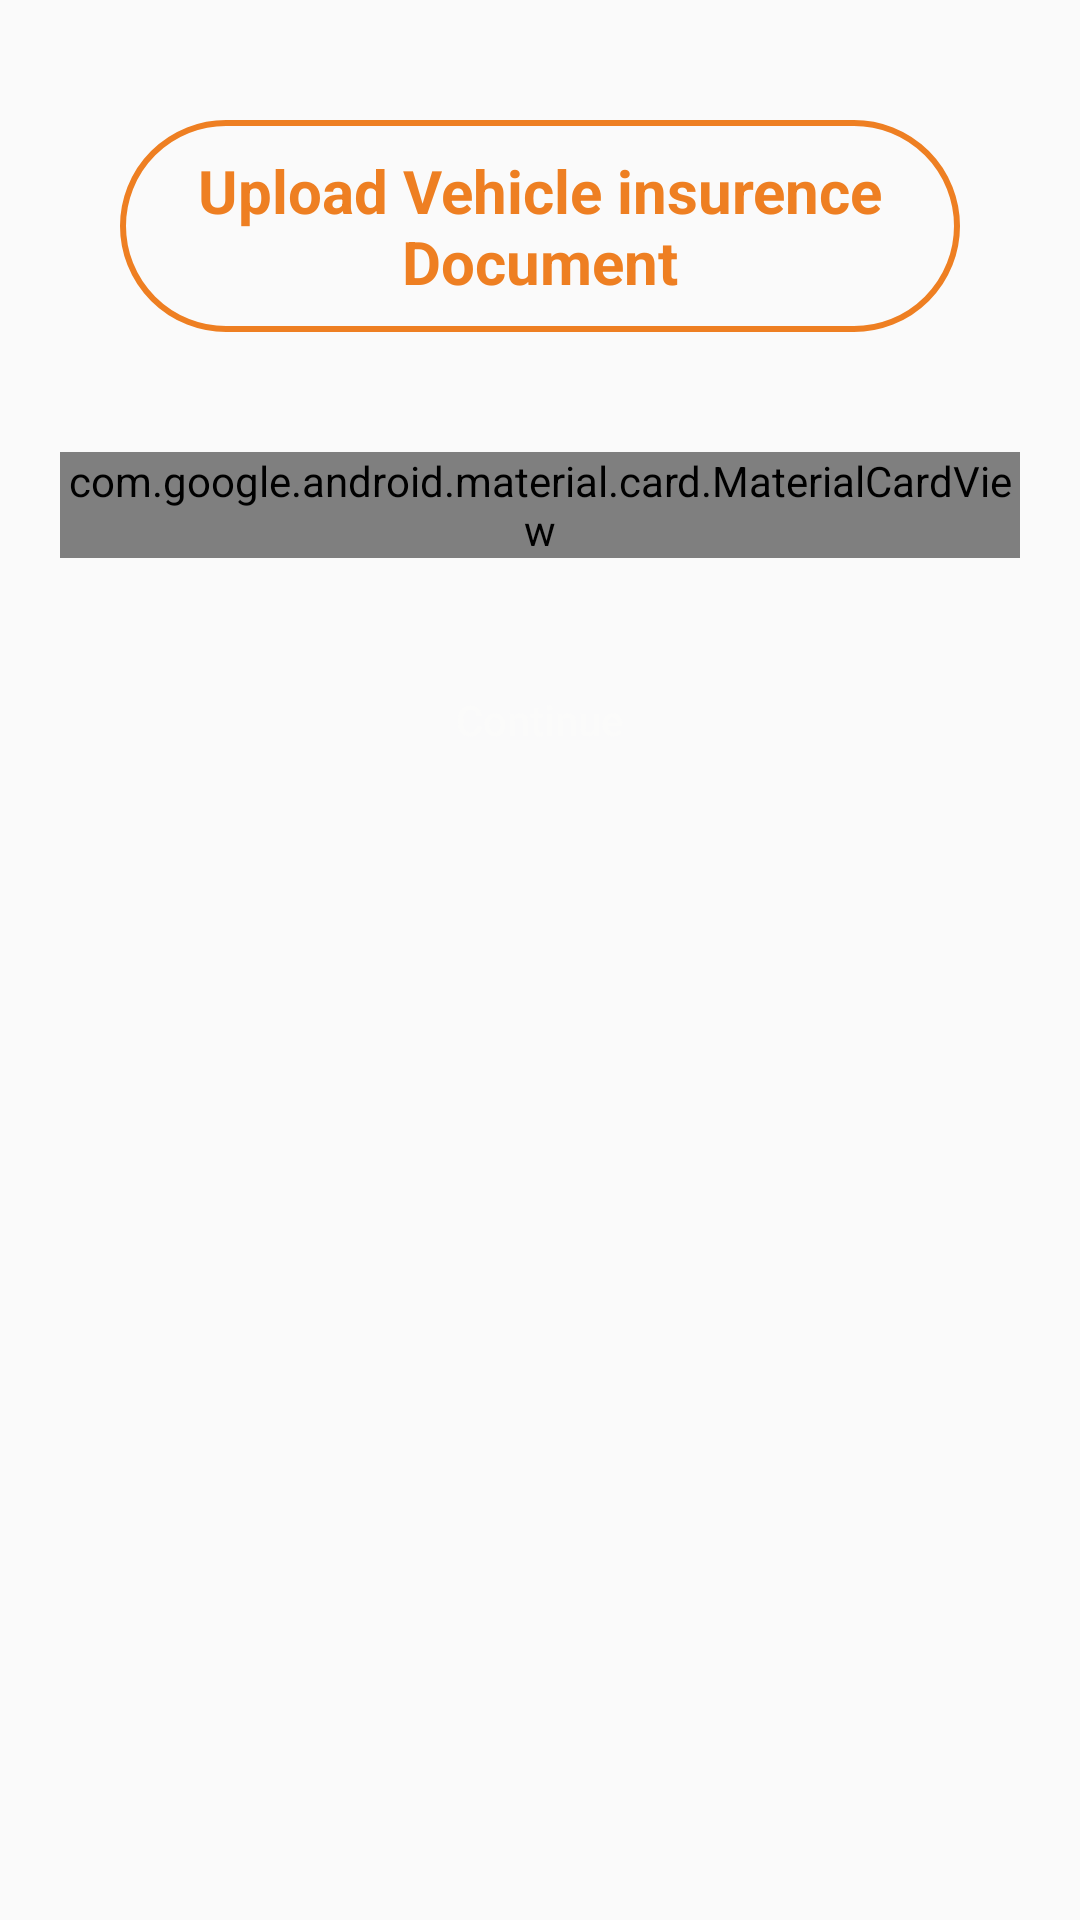

Write the Android layout XML for this screen, with the resource values it uses.
<!-- AndroidManifest.xml: application theme AppTheme -->
<!-- res/layout/vehicle_insurance.xml -->
<?xml version="1.0" encoding="utf-8"?>
<LinearLayout android:layout_width="match_parent"
    android:layout_height="wrap_content"
    android:orientation="vertical"
    xmlns:android="http://schemas.android.com/apk/res/android">
    <LinearLayout
        android:layout_width="match_parent"
        android:layout_height="wrap_content"
        android:layout_margin="10dp"
        android:orientation="vertical">
        <TextView
            android:layout_width="match_parent"
            android:layout_height="wrap_content"
            android:layout_margin="30dp"
            android:padding="10dp"
            android:text="Upload Vehicle insurence Document"
            android:layout_gravity="center"
            android:background="@drawable/liner_button"
            android:textColor="@color/colorPrimaryDark"
            android:gravity="center"
            android:textSize="20dp"
            android:textStyle="bold"/>

        <com.google.android.material.card.MaterialCardView
            android:layout_width="match_parent"
            android:layout_height="wrap_content"
            xmlns:app="http://schemas.android.com/apk/res-auto"
            app:cardCornerRadius="10dp"
            android:layout_margin="10dp"
            app:cardMaxElevation="5dp"
            xmlns:android="http://schemas.android.com/apk/res/android">

            <LinearLayout
                android:layout_width="match_parent"
                android:layout_height="match_parent"
                android:orientation="vertical"
                android:layout_margin="20dp"
                >
                <ImageView
                    android:layout_width="match_parent"
                    android:layout_height="250dp"
                    android:layout_margin="20dp"
                    android:layout_gravity="center"/>
            </LinearLayout>
        </com.google.android.material.card.MaterialCardView>
        <Button
            android:layout_width="wrap_content"
            android:layout_height="wrap_content"
            android:text="Continue"
            android:layout_gravity="center"
            android:layout_margin="20dp"
            android:background="@drawable/button"
            android:textColor="@color/colorSecondarywhite"
            android:textAllCaps="false"
            android:padding="10dp"
            />

    </LinearLayout>
</LinearLayout>
<!-- resources referenced by this layout -->
<resources>
  <color name="colorPrimaryDark">#EE7F22</color>
  <color name="colorSecondarywhite">#FBFBFA</color>
  <!-- drawable liner_button (drawable) -->
  <?xml version="1.0" encoding="utf-8"?>
  
  <selector xmlns:android="http://schemas.android.com/apk/res/android">
      <item>
          <shape android:shape="rectangle">
                 <corners android:radius="90dp" />
              <stroke android:width="2dp" android:color="@color/colorPrimaryDark" />
          </shape>
  
      </item>
  
  </selector>
  <style name="AppTheme" parent="Theme.AppCompat.Light.NoActionBar">
          
          <item name="colorPrimary">@color/colorPrimary</item>
          <item name="colorPrimaryDark">@color/colorPrimaryDark</item>
          <item name="colorAccent">@color/colorAccent</item>
      </style>
  <color name="colorPrimary">#F8933D</color>
  <color name="colorAccent">#2F3535</color>
</resources>
